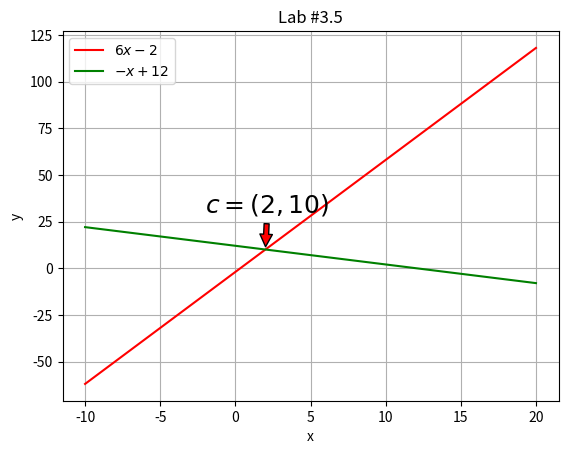

Here is the Python script that generated this plot:
import numpy as np
import matplotlib.pyplot as plt

np.set_printoptions(precision=2)

plt.title("Lab #3.5")

ax = plt.subplot(1, 1, 1)
plt.grid()
ax.set_xlabel('x')
ax.set_ylabel('y')
x = np.linspace(-10, 20, 500)
ax.plot(x, 6 * x - 2, "r")
ax.plot(x, -x + 12, "g")
# x = 2 y = 10
ax.legend(["$6x-2$", "$-x+12$"])
ax.annotate("$c = (2,10)$", xy=(2, 10), xytext=(-2, 30), fontsize=18,
            arrowprops=dict(facecolor="red", arrowstyle="simple"))

plt.show()
